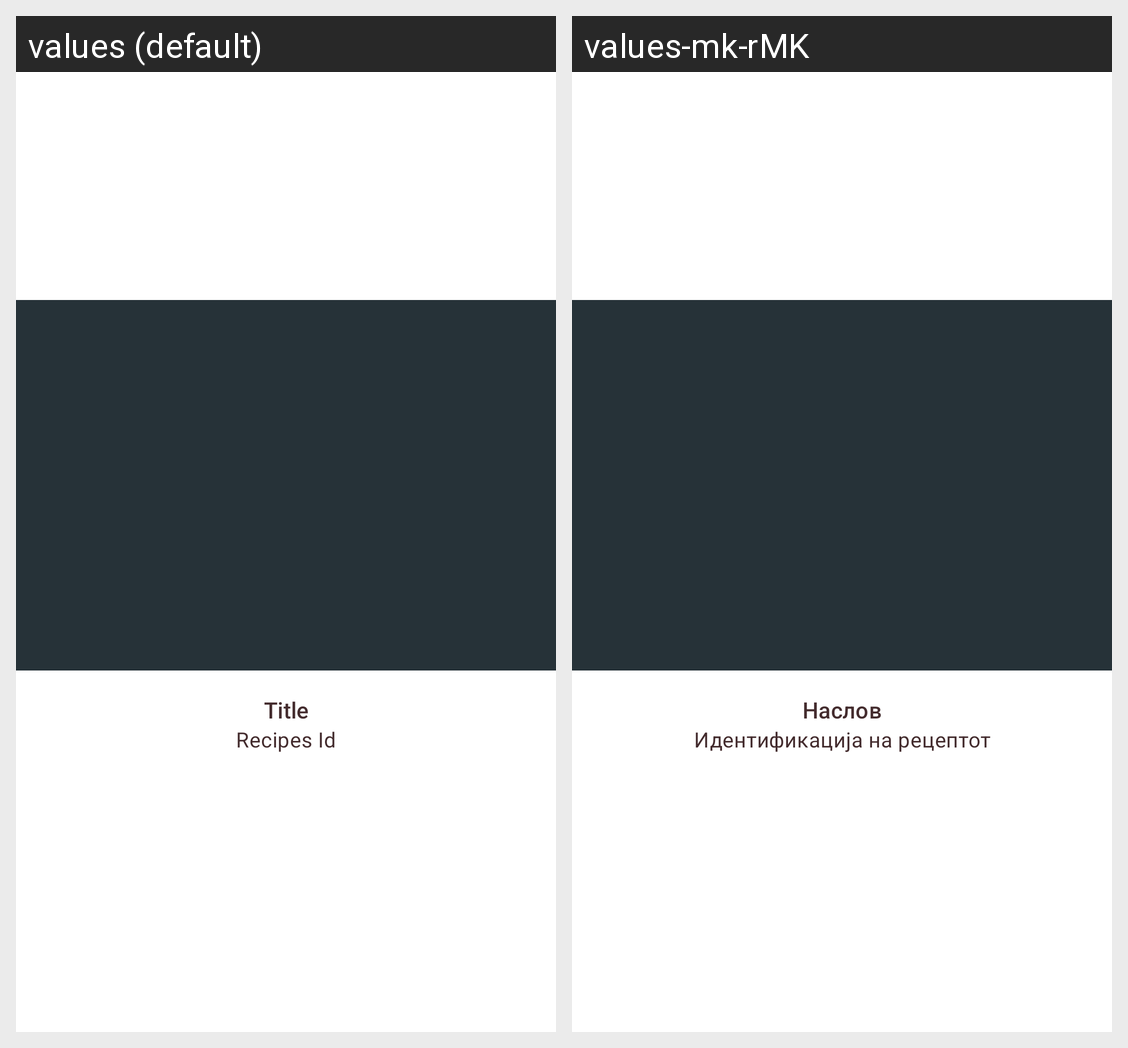

For this localized Android screen grid, give each drawn string resource with its value in every locale shown.
Android screen res/layout/stagged_recipe_card_third.xml rendered under 2 locales, left to right: values (default), values-mk-rMK. Device: Nexus 5 (rendered at 1080×1920; each locale shown at half size, 540×960, under a caption strip naming it); theme Theme.Shrine.
Strings drawn on this screen, with the default value and each locale's value (text and hints the layout hard-codes, and strings that could not be matched under every locale, appear in the picture but are not listed):

title
  values: Title
  values-mk-rMK: Наслов

recipeId
  values: Recipes Id
  values-mk-rMK: Идентификација на рецептот
